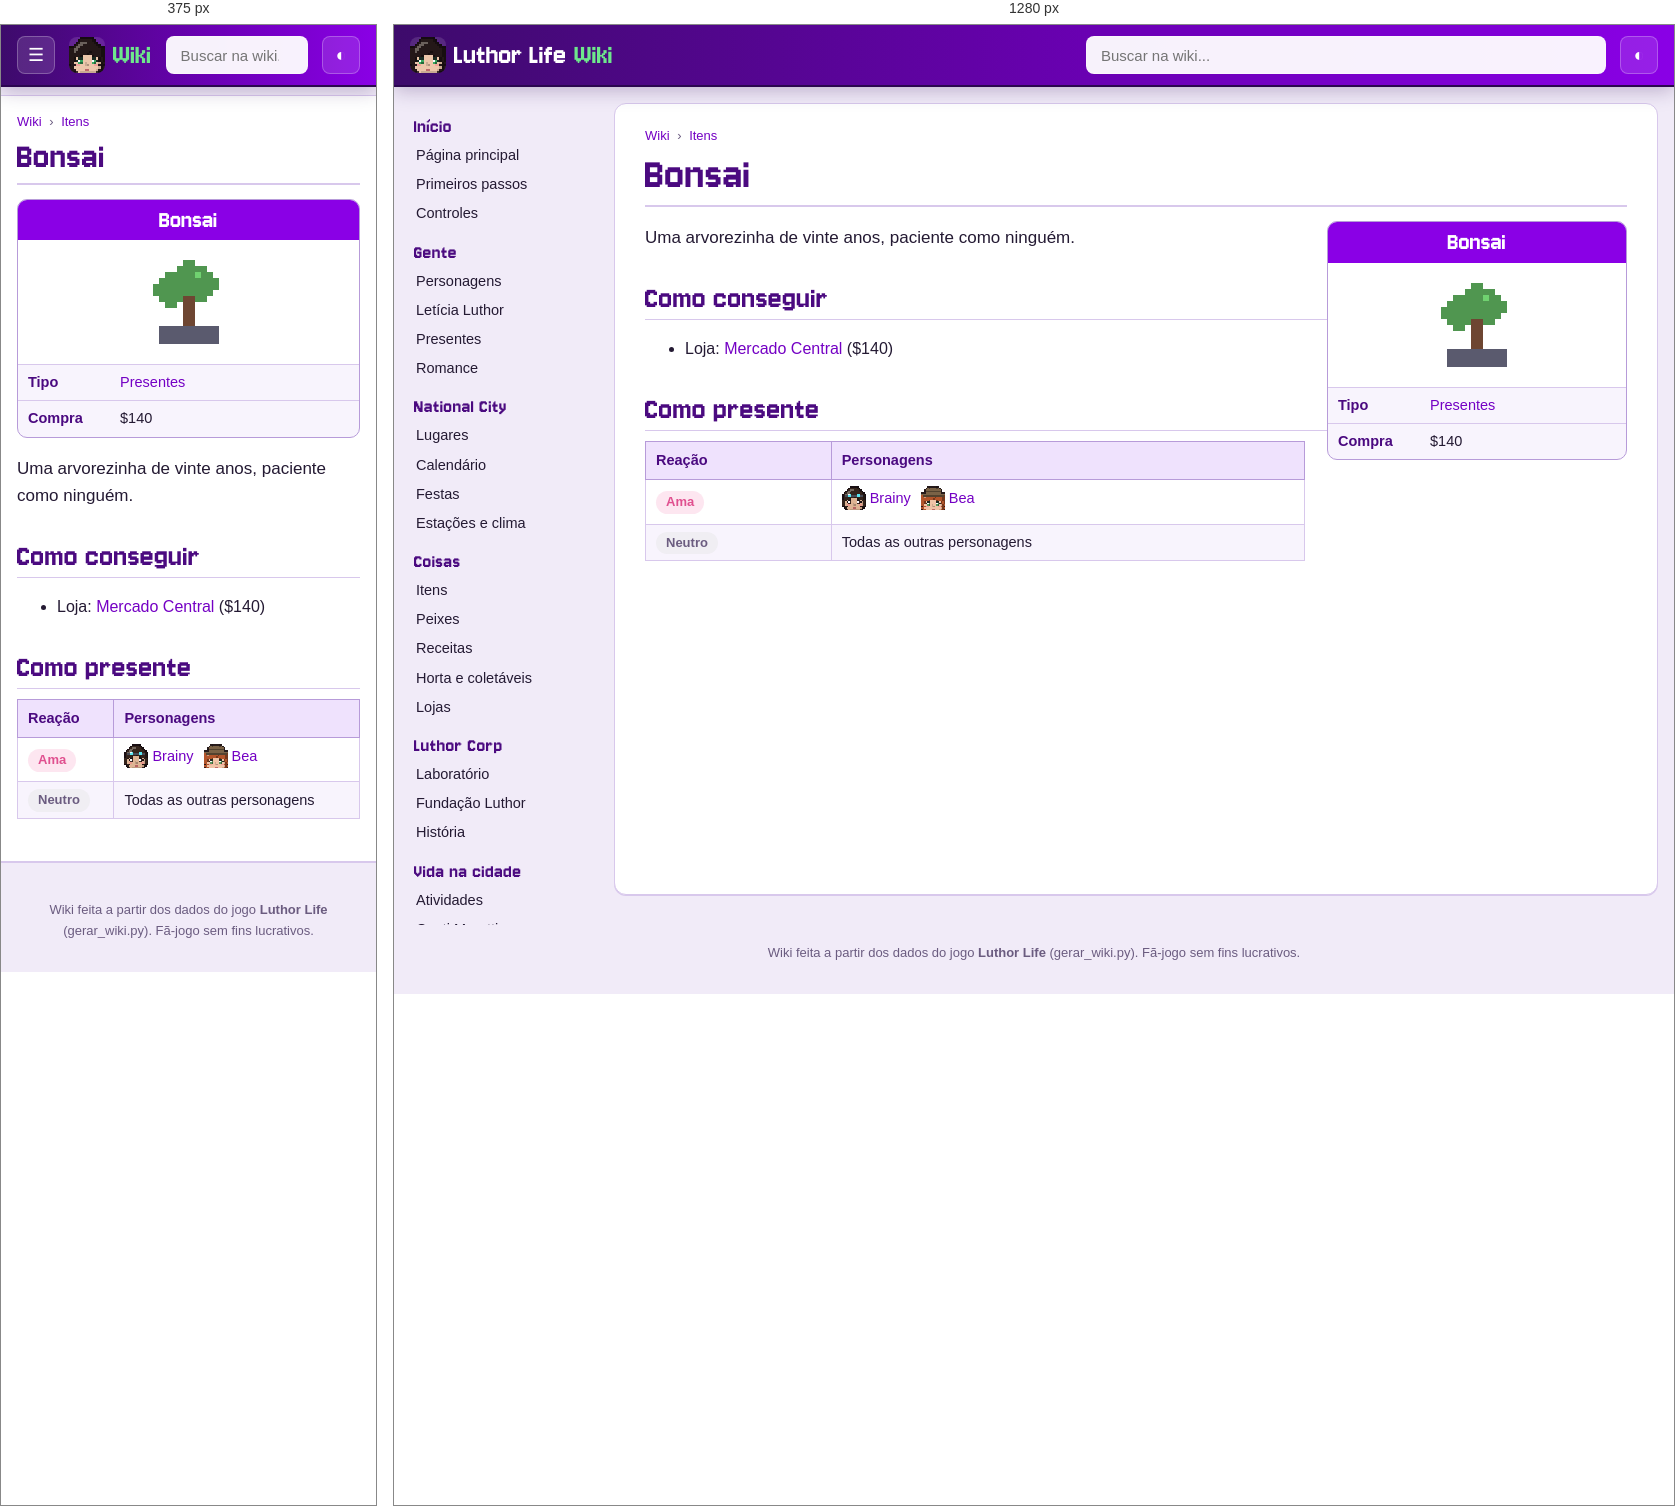
Rendered at 375 px and 1280 px, left to right.

<!-- file: item-bonsai.html -->
<!doctype html>
<html lang="pt-BR">
<head>
<meta charset="utf-8">
<meta name="viewport" content="width=device-width, initial-scale=1">
<title>Bonsai · Wiki Luthor Life</title>
<meta name="description" content="Uma arvorezinha de vinte anos, paciente como ninguém.">
<link rel="icon" href="../img/logo.png">
<link rel="preconnect" href="https://fonts.googleapis.com">
<link href="https://fonts.googleapis.com/css2?family=Nunito:wght@400;600;700;800&amp;display=swap" rel="stylesheet">
<link rel="stylesheet" href="wiki.css">
<script>try{var t=localStorage.getItem("wiki-tema");if(t)document.documentElement.dataset.theme=t}catch(e){}</script>
</head>
<body>
<header class="topo">
  <button class="menu" aria-label="Abrir o menu">☰</button>
  <a class="marca" href="index.html"><img src="img/cabecas/leticia.png" alt="" width="32" height="32"><span>Luthor Life</span><em>Wiki</em></a>
  <div class="busca">
    <input type="search" placeholder="Buscar na wiki..." aria-label="Buscar na wiki" autocomplete="off">
    <ul class="resultados" hidden></ul>
  </div>
  <button class="tema" aria-label="Trocar tema claro/escuro">◐</button>
</header>
<div class="corpo">
  <nav class="lateral"><h3>Início</h3><ul><li><a href="index.html">Página principal</a></li><li><a href="guia.html">Primeiros passos</a></li><li><a href="controles.html">Controles</a></li></ul><h3>Gente</h3><ul><li><a href="personagens.html">Personagens</a></li><li><a href="leticia.html">Letícia Luthor</a></li><li><a href="presentes.html">Presentes</a></li><li><a href="romance.html">Romance</a></li></ul><h3>National City</h3><ul><li><a href="lugares.html">Lugares</a></li><li><a href="calendario.html">Calendário</a></li><li><a href="festas.html">Festas</a></li><li><a href="estacoes.html">Estações e clima</a></li></ul><h3>Coisas</h3><ul><li><a href="itens.html">Itens</a></li><li><a href="peixes.html">Peixes</a></li><li><a href="receitas.html">Receitas</a></li><li><a href="horta.html">Horta e coletáveis</a></li><li><a href="lojas.html">Lojas</a></li></ul><h3>Luthor Corp</h3><ul><li><a href="laboratorio.html">Laboratório</a></li><li><a href="fundacao.html">Fundação Luthor</a></li><li><a href="historia.html">História</a></li></ul><h3>Vida na cidade</h3><ul><li><a href="atividades.html">Atividades</a></li><li><a href="hospital.html">Conti Moretti</a></li><li><a href="habilidades.html">Habilidades</a></li><li><a href="conquistas.html">Conquistas</a></li></ul><h3>Ferramentas</h3><ul><li><a href="#" id="aleatoria">Página aleatória</a></li><li><a href="../index.html">Site do jogo</a></li><li><a href="https://github.com/LuthorW/Luthor-Life">Código no GitHub</a></li></ul></nav>
  <main class="artigo">
    <nav class="trilha"><a href="index.html">Wiki</a> <span>›</span> <a href="itens.html">Itens</a></nav>
    <h1>Bonsai</h1>
<aside class="infobox coisa"><div class="ib-titulo">Bonsai</div><div class="ib-icone"><img class="ico grande" src="img/itens/bonsai.png" alt="" width="96" height="96" loading="lazy"></div><table><tr><th>Tipo</th><td><a href="itens.html#gift">Presentes</a></td></tr><tr><th>Compra</th><td>$140</td></tr></table></aside>
<p class="lead">Uma arvorezinha de vinte anos, paciente como ninguém.</p>
<h2>Como conseguir</h2><ul><li>Loja: <a href="lojas.html#market">Mercado Central</a> ($140)</li></ul>
<h2>Como presente</h2><div class="tabela"><table class="wikitable"><thead><tr><th>Reação</th><th>Personagens</th></tr></thead><tbody><tr><td><span class="gosto love">Ama</span></td><td><a class="npc" href="brainy.html"><img class="cab" src="img/cabecas/brainy.png" alt="" width="24" height="24" loading="lazy">Brainy</a> <a class="npc" href="bea.html"><img class="cab" src="img/cabecas/bea.png" alt="" width="24" height="24" loading="lazy">Bea</a></td></tr><tr><td><span class="gosto neutral">Neutro</span></td><td>Todas as outras personagens</td></tr></tbody></table></div>
  </main>
</div>
<footer class="rodape">Wiki feita a partir dos dados do jogo <b>Luthor Life</b> (gerar_wiki.py). Fã-jogo sem fins lucrativos.</footer>
<script src="busca.js"></script>
<script src="wiki.js"></script>
</body>
</html>


/* @media block from wiki.css */
@media (max-width: 900px) {
  .menu { display: block; }
  .marca span { display: none; }
  .lateral {
    position: fixed; top: 60px; left: 0; bottom: 0; z-index: 15; width: 260px; max-height: none;
    background: var(--lateral); border-right: 1px solid var(--linha-forte);
    transform: translateX(-100%); transition: transform .2s;
  }
  body.menu-aberto .lateral { transform: none; box-shadow: 10px 0 30px rgba(0,0,0,.3); }
  .artigo { margin: 10px 0 20px; padding: 16px 16px 26px; border-radius: 0; border-left: 0; border-right: 0; }
  h1 { font-size: 38px; }
  .infobox, .infobox.festa { float: none; width: 100%; margin: 0 0 16px; }
  .infobox .retrato { max-width: 320px; margin: 0 auto; }
  .lugar { flex-direction: column; }
  .lugar .foto { flex: none; width: 100%; }
  .duas, .romances { grid-template-columns: 1fr; }
  .banner { flex-direction: column; }
  .banner img { width: 100%; }
  .calendario { grid-template-columns: repeat(7, minmax(0, 1fr)); gap: 2px; }
  .dia { min-height: 64px; padding: 2px; font-size: 10.5px; }
  .ev .cab { display: none; }
  .ev.semana { display: none; }
}

/* @media block from wiki.css */
@media (min-width: 901px) { .lateral { background: transparent; } }